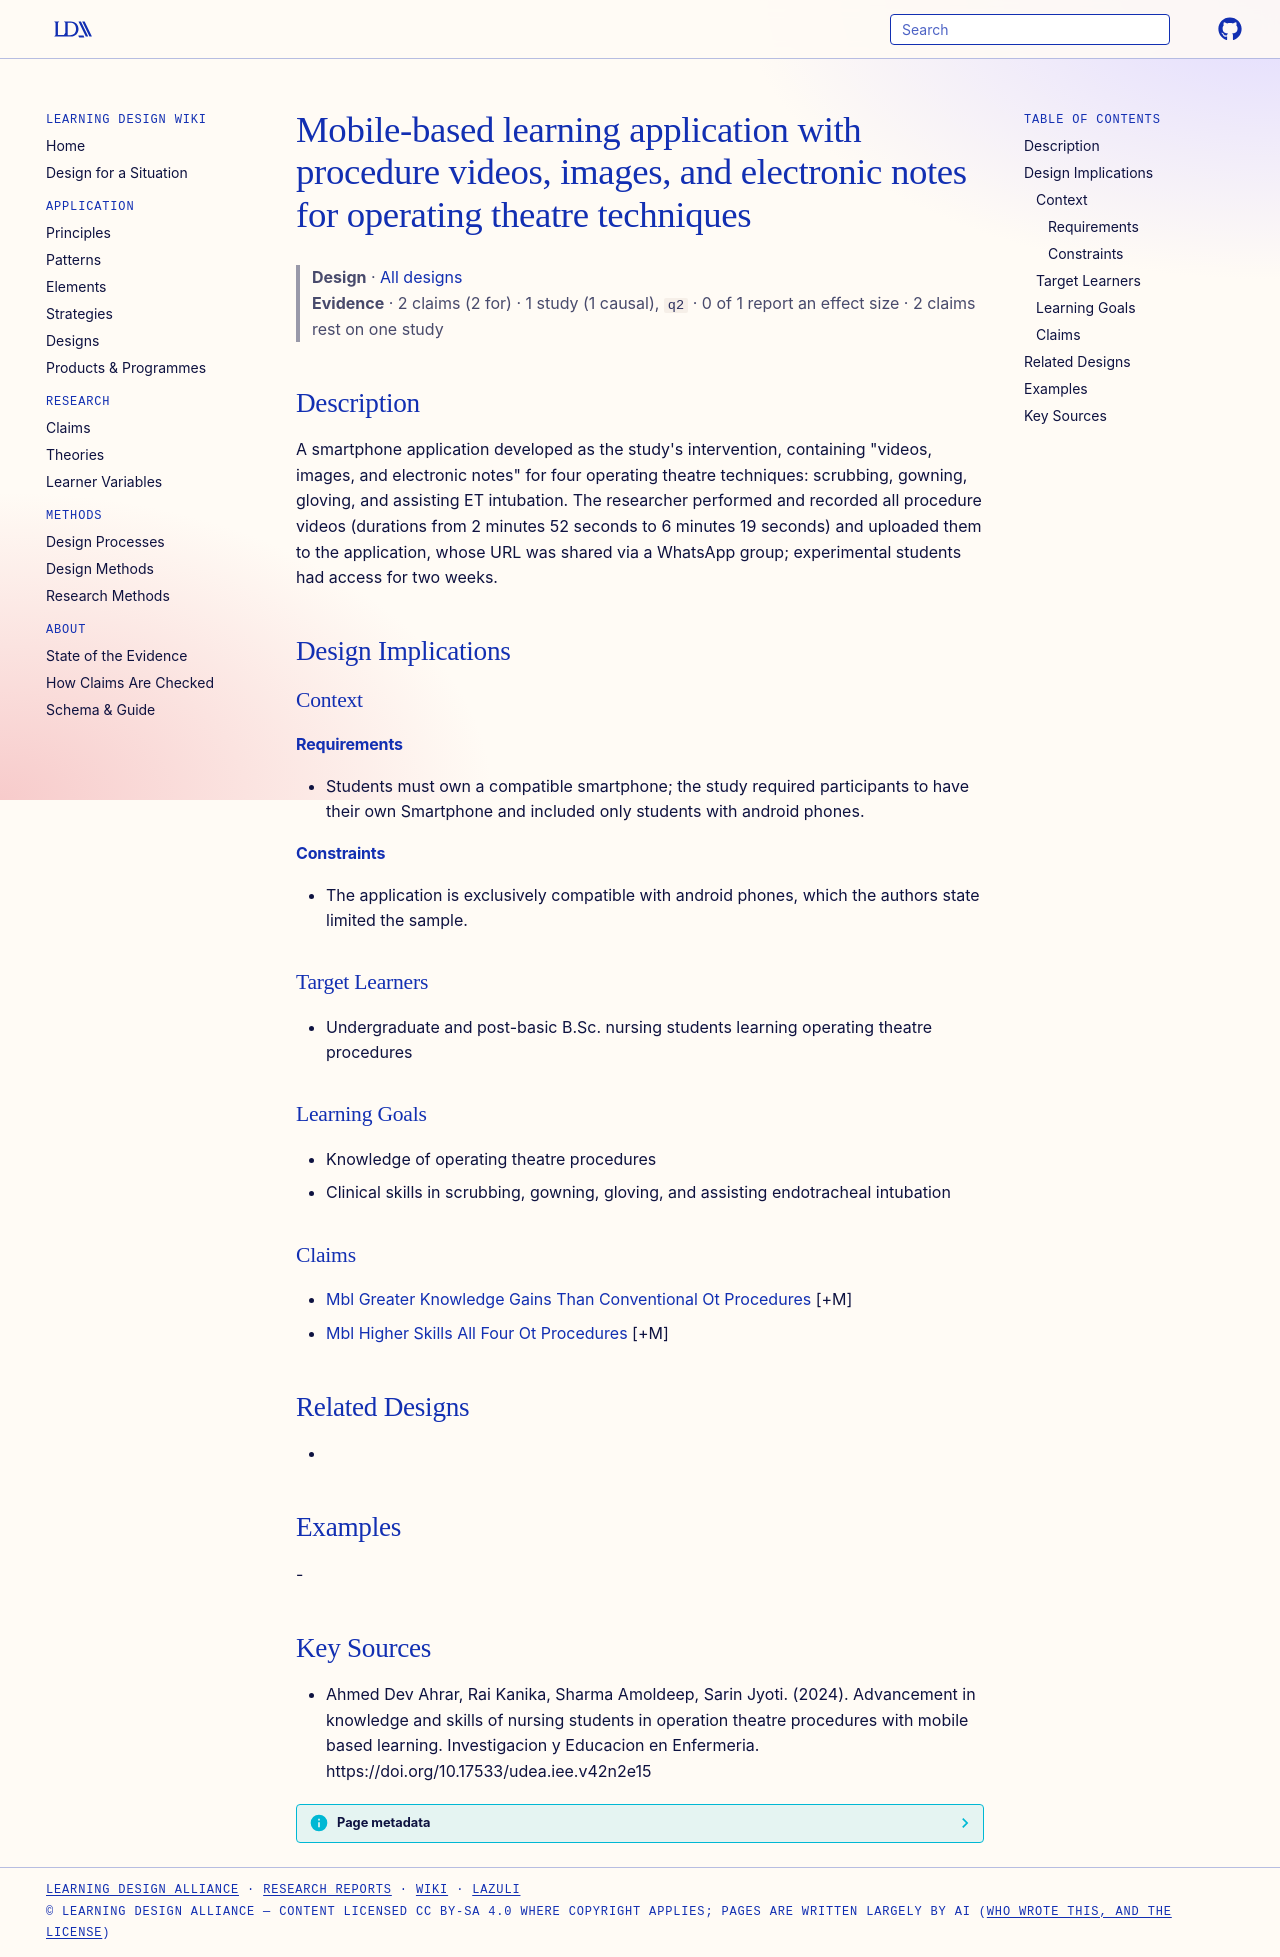

repository: Learning-Design-Alliance/learning-wiki · page: designs/mbl-operating-theatre-procedure-app/index.html · generator: mkdocs

---
type: design
id: mbl-operating-theatre-procedure-app
title: Mobile-based learning application with procedure videos, images, and electronic notes for operating theatre techniques
description: "A smartphone application developed as the study's intervention, containing \"videos, images, and electronic notes\" for four operating theatre techniques: scrubbing, gowning, gloving, and assisting ET intubation."
status: review
generated:
  by: "process:settle-candidates"
  at: 2026-11-07
sources:
  - id: ahmed-dev-ahrar-2024
    resource: "https://doi.org/10.17533/udea.iee.v42n2e15"
    title: "Ahmed Dev Ahrar, Rai Kanika, Sharma Amoldeep, Sarin Jyoti. (2024). Advancement in knowledge and skills of nursing students in operation theatre procedures with mobile based learning. Investigacion y Educacion en Enfermeria. https://doi.org/10.17533/udea.iee.v42n2e15"
    author: Ahmed Dev Ahrar, Rai Kanika, Sharma Amoldeep, Sarin Jyoti
---

# Mobile-based learning application with procedure videos, images, and electronic notes for operating theatre techniques

> **Design** · [All designs](index.md)
> **Evidence** · 2 claims (2 for) · 1 study (1 causal), `q2` · 0 of 1 report an effect size · 2 claims rest on one study

## Description
A smartphone application developed as the study's intervention, containing "videos, images, and electronic notes" for four operating theatre techniques: scrubbing, gowning, gloving, and assisting ET intubation. The researcher performed and recorded all procedure videos (durations from 2 minutes 52 seconds to 6 minutes 19 seconds) and uploaded them to the application, whose URL was shared via a WhatsApp group; experimental students had access for two weeks.

## Design Implications

### Context
#### Requirements
- Students must own a compatible smartphone; the study required participants to have their own Smartphone and included only students with android phones.
#### Constraints
- The application is exclusively compatible with android phones, which the authors state limited the sample.

### Target Learners
- Undergraduate and post-basic B.Sc. nursing students learning operating theatre procedures

### Learning Goals
- Knowledge of operating theatre procedures
- Clinical skills in scrubbing, gowning, gloving, and assisting endotracheal intubation

### Claims
- [Mbl Greater Knowledge Gains Than Conventional Ot Procedures](../claims/mbl-greater-knowledge-gains-than-conventional-ot-procedures.md) [+M]
- [Mbl Higher Skills All Four Ot Procedures](../claims/mbl-higher-skills-all-four-ot-procedures.md) [+M]

## Related Designs
- 

## Examples
-

## Key Sources
- Ahmed Dev Ahrar, Rai Kanika, Sharma Amoldeep, Sarin Jyoti. (2024). Advancement in knowledge and skills of nursing students in operation theatre procedures with mobile based learning. Investigacion y Educacion en Enfermeria. https://doi.org/10.17533/udea.iee.v42n2e15
